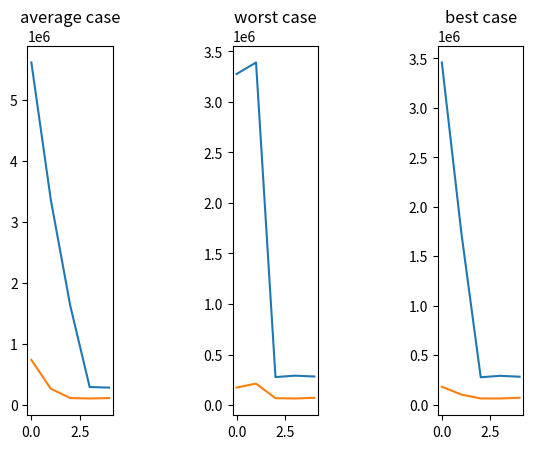

Reproduce this figure in Python.
import matplotlib.pyplot as plt
import numpy as np

#average case
x = np.array([5618700,3366399,1629201,291700,282500])
y = np.array([737001,264301,110899,103901,110900])
plt.subplot(1, 5, 1)
plt.plot(x)
plt.plot(y)
plt.title("average case")

#worst case
x = np.array([3274500,3388401,276600,290900,282400])
y = np.array([172900,212099,68100,65100,72001])

plt.subplot(1, 5, 3)
plt.plot(x)
plt.plot(y)
plt.title("worst case")
#best case
x = np.array([3457100,1741900,275900,290800,281500])
y = np.array([180000,101400,61900,61600,68700])

plt.subplot(1, 5, 5)
plt.plot(x)
plt.plot(y)
plt.title("best case")
plt.show()